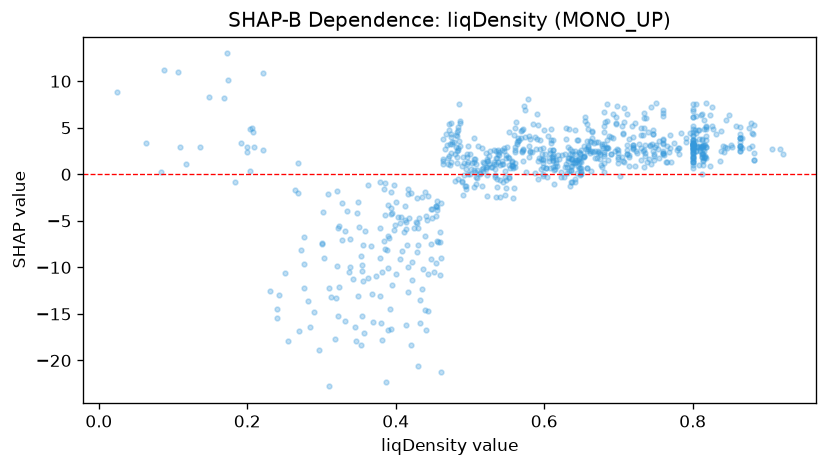

The table this chart was drawn from, first rows:
feature_value, shap_value
0.844, 2.982
0.4, -10.71
0.303, -8.998
0.782, 2.827
0.608, 2.285
0.489, -0.8697
0.634, 0.356
0.88, 4.39
0.8, 2.712
0.815, 1.737
0.736, 2.311
0.379, -13.05
0.883, 2.325
0.461, -8.983
0.636, -0.8006
0.538, 1.275
0.685, 7.532
0.642, -0.4616
0.812, 1.805
0.487, 5.547
0.432, -13.54
0.647, 1.19
0.379, -0.8504
0.845, 5.836
0.583, 2.409
0.385, -4.404
0.366, -7.693
0.695, 2.473
0.612, 1.985
0.684, 5.765
0.747, 4.743
0.467, 2.72
0.796, 4.444
0.387, -22.31
0.815, 2.47
0.559, 4.211
0.607, 1.419
0.649, 0.6706
0.535, 1.064
0.8, 1.741
0.883, 5.298
0.76, 3.701
0.547, 0.31
0.664, 2.546
0.491, 1.86
0.649, 0.1796
0.548, -0.6304
0.761, 2.039
0.388, -8.098
0.449, -4.731
0.204, 0.338
0.818, 7.667
0.363, -1.097
0.454, -4.532
0.516, 2.789
0.744, 1.058
0.806, 2.94
0.818, 1.799
0.612, 1.706
0.484, 2.798
... 746 more rows
